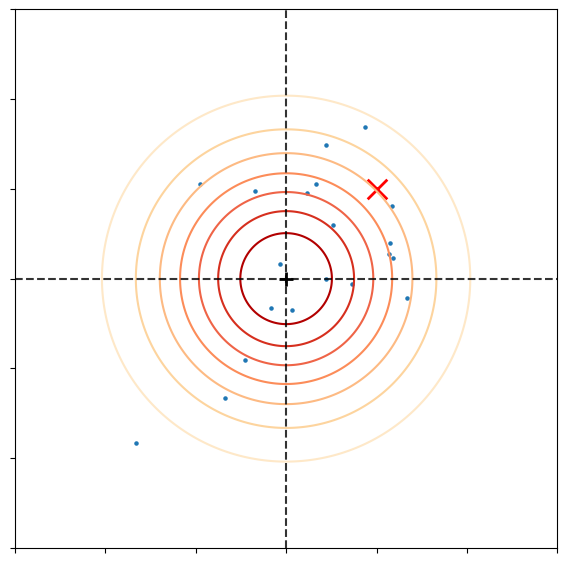
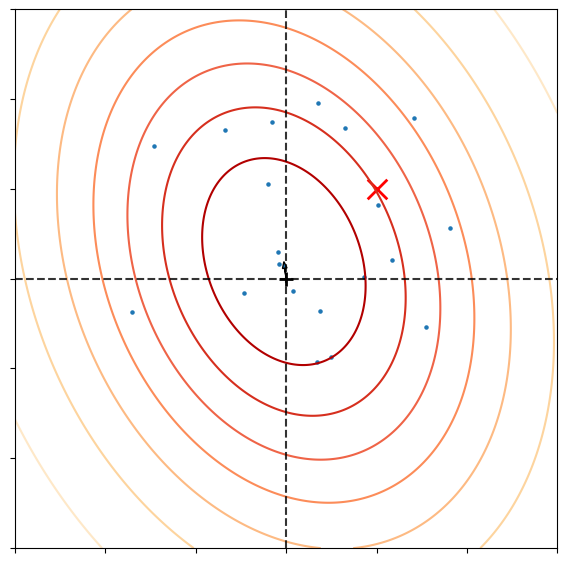
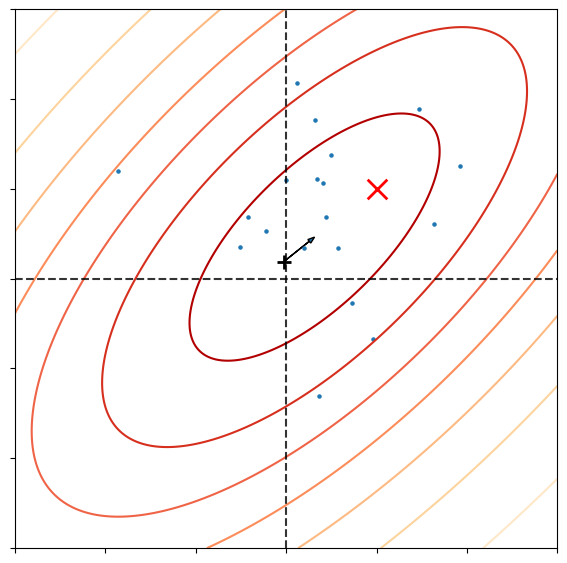
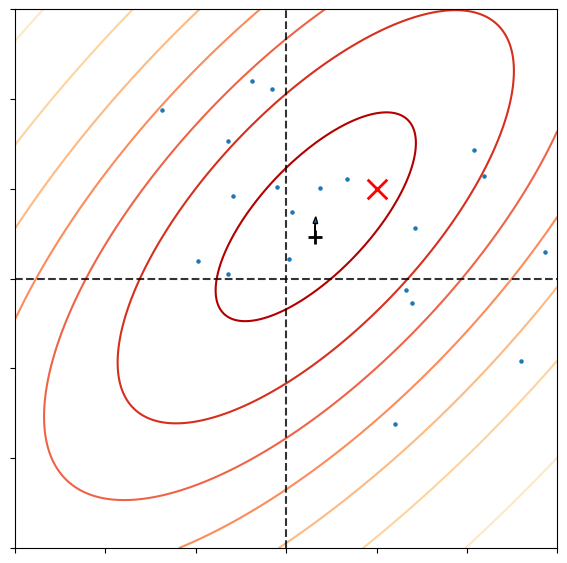

Source code (Python) for these figures, in order:
import numpy as np
import matplotlib.pyplot as plt
from scipy.stats import multivariate_normal
import math


def rosenbrock(x):
    return -(((1 - x[0]) ** 2) + 100 * ((x[1] - x[0] ** 2) ** 2))


class CMA:
    def __init__(self, func, options=None, ):
        self.params = {"bounds": np.array([[0, 0], [1, 1]]),
                       "max_iter": 500,
                       "lam": 2,
                       "mu": 2,
                       "c_m": 1,
                       "c_1": 0.6,
                       "c_c": 0.6,
                       "c_mu": 0.2,
                       "mu_eff": 5.5,
                       "sigma": 0.3}

        self.func = func
        self.offspring = np.array([])
        self.parents = np.array([])
        self.fitness = np.array([])
        self.C = np.eye(np.size(self.params["bounds"], axis=0))

        if options is not None:
            for k, v in options.items():
                self.params[k] = v

        self.x = None
        self.m = np.array([[0], [0]])
        self.m_ = np.array([[0], [0]])
        self.p_c = np.array([[0], [0]])

    def multi_gaussian(self, num_samples=1):
        v, L = np.linalg.eig(self.C)
        u = np.random.normal(0, 1, (np.size(L, axis=0), 1))
        X = self.m + self.params["sigma"] * np.dot(L, u)
        Y = self.func(X)

        for i in range(num_samples - 1):
            u = np.random.normal(0, 1, (np.size(L, axis=0), 1))
            x = self.m + self.params["sigma"] + np.dot(L, u)
            y = self.func(x)
            X = np.hstack((X, x))
            Y = np.hstack((Y, y))

        self.offspring = X
        self.fitness = Y

        ordered_fitness = np.argsort(self.fitness, axis=0)
        ordered_offspring = self.offspring[:, ordered_fitness]

        self.offspring = ordered_offspring
        self.fitness = self.fitness[ordered_fitness]

    def choose_parents(self):
        self.parents = self.offspring[:, range(-1, -1 - self.params["mu"], -1)]

    def update_mean(self):
        self.m_ = self.m
        self.m = self.m + (
            1 / self.params['mu'] * np.reshape(np.sum(self.parents, axis=1),
                                               [2, 1]) - self.m)

    def rank_mu_update(self):
        y = (self.parents - self.m) / self.params['sigma']
        w = 1 / self.params['mu']

        C = w * np.dot(y, y.T)

        return C

    def rank_one_update(self):
        # y = (x - self.m) / self.params['sigma']
        c_c = self.params['c_c']
        mu_eff = self.params["mu_eff"]
        sig = self.params["sigma"]

        self.p_c = (1 - c_c) + math.sqrt(c_c * (2 - c_c) * mu_eff) * (
            self.m - self.m_) / sig

        C = (1 - self.params['c_1']) * self.C + self.params['c_1'] * np.dot(
            self.p_c, self.p_c.T)

        return C

    def update_cov(self):
        self.C = (1 - self.params['c_1'] - self.params['c_mu']) * self.C + \
                 self.rank_one_update() + self.rank_mu_update()

    def plot_2d(self, m, K, first=0):
        x, y = np.mgrid[-3:3.01:.01, -3:3.01:.01]
        pos = np.dstack((x, y))
        m_ = np.reshape(m, (1, 2))
        rv = multivariate_normal(m_[0], K)
        fig2 = plt.figure(figsize=(7, 7))
        ax2 = fig2.add_subplot(111)
        ax = fig2.gca()
        ax.set_xticklabels([])
        ax.set_yticklabels([])
        ax.set_xlim(-3, 3)
        ax.set_ylim(-3, 3)
        if first != 0:
            plt.arrow(cma.m_[0, 0], cma.m_[1, 0], cma.m[0, 0] - cma.m_[0, 0],
                      cma.m[1, 0] - cma.m_[1, 0], length_includes_head=True,
                      lw=1,
                      head_width=0.05)
        ax2.contour(x, y, rv.pdf(pos), cmap=plt.cm.OrRd)
        plt.scatter(1, 1, marker="x", color="red", s=200, lw=2)
        plt.scatter(self.m_[0, 0], self.m_[1, 0], marker="+", color="black",
                    s=100, lw=2)
        plt.axhline(0, color="black", alpha=0.8, ls="--")
        plt.axvline(0, color="black", alpha=0.8, ls="--")
        plt.scatter(self.offspring[0, :], self.offspring[1, :], s=5)
        plt.savefig("cma_" + str(first))


options = {"bounds": [[1, 1], [3, 3]], "mu": 6}
cma = CMA(func=rosenbrock, options=options)

C = np.eye(2, 2)
cma.multi_gaussian(20)
cma.plot_2d(cma.m, cma.C)

for i in range(3):
    cma.choose_parents()
    cma.update_mean()
    cma.update_cov()
    cma.multi_gaussian(20)
    cma.plot_2d(cma.m, cma.C, first=i + 1)
